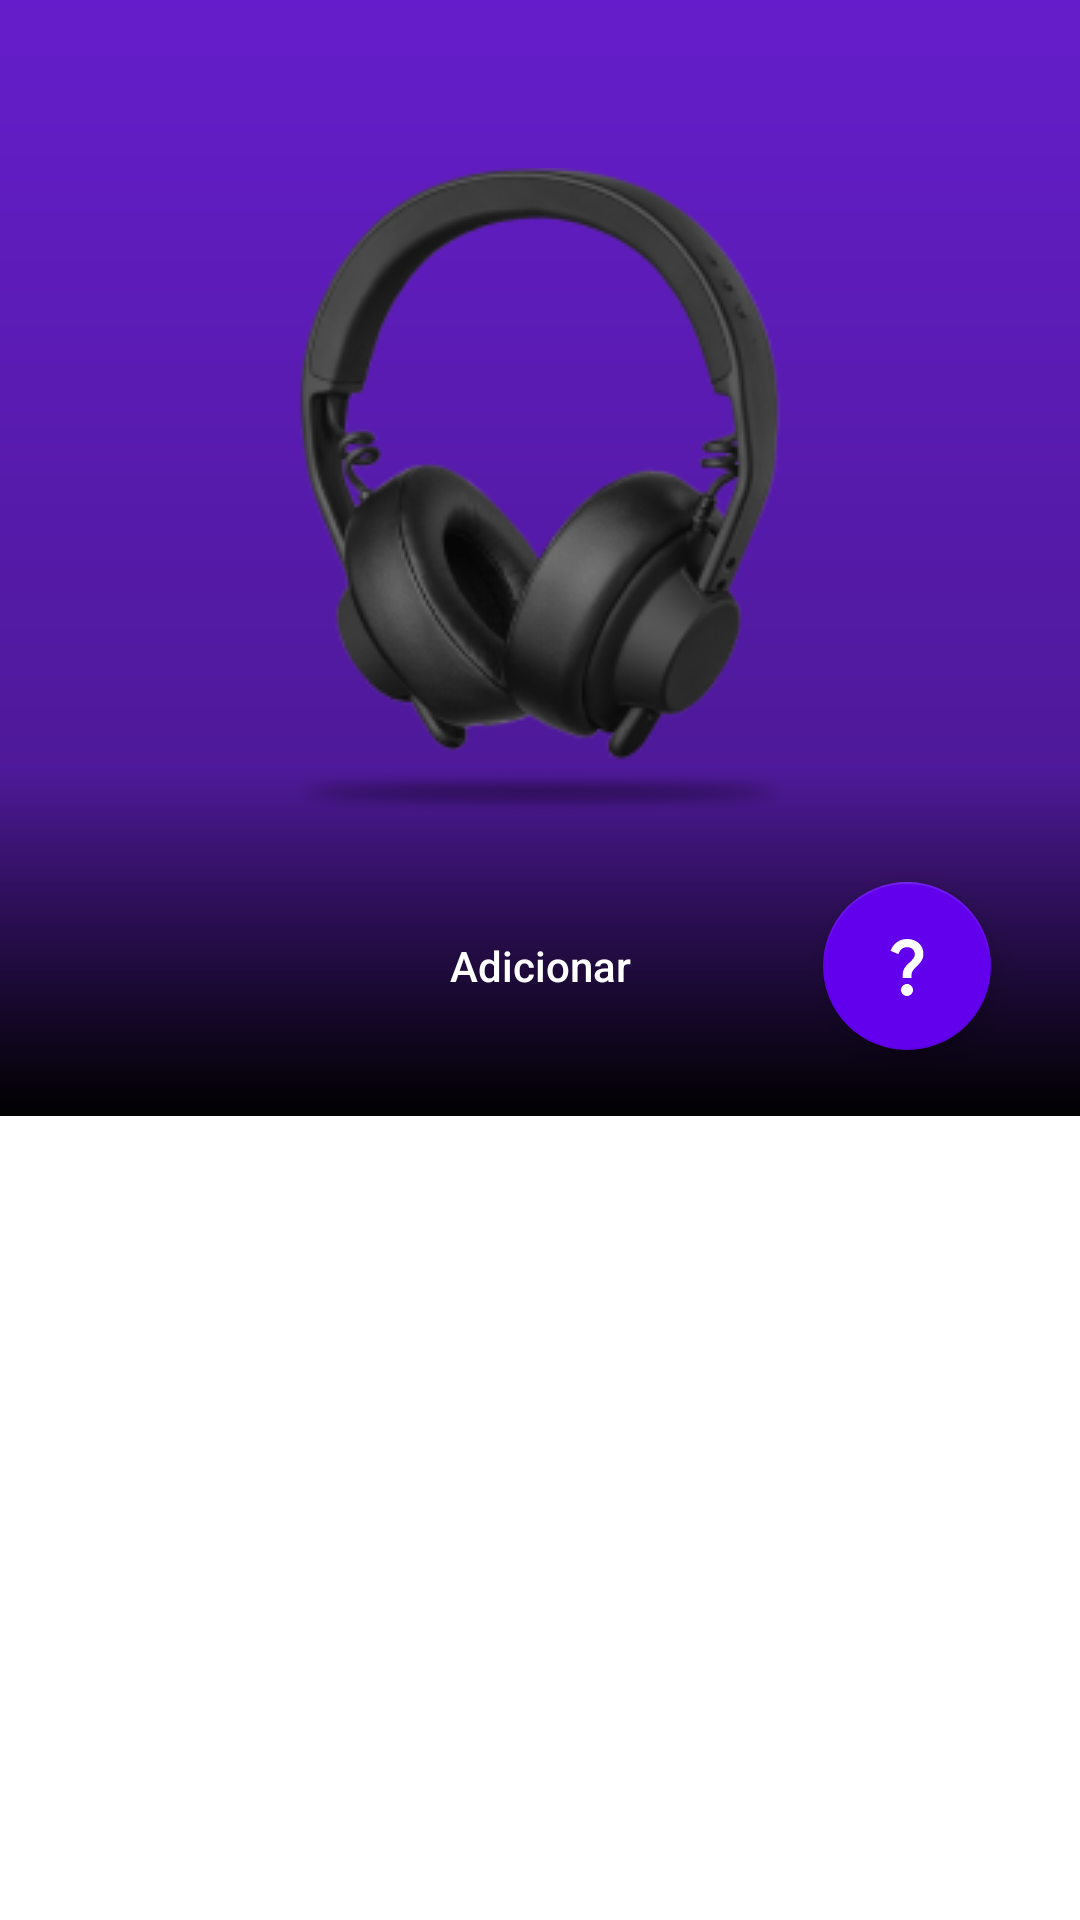

Here is an Android app screen rendered from its layout file. Give the layout XML and the strings, colors and styles it references.
<!-- AndroidManifest.xml: application theme Theme.MeuBeats -->
<!-- res/layout/fragment_product_list.xml -->
<?xml version="1.0" encoding="utf-8"?>
<androidx.constraintlayout.widget.ConstraintLayout xmlns:android="http://schemas.android.com/apk/res/android"
    xmlns:app="http://schemas.android.com/apk/res-auto"
    xmlns:tools="http://schemas.android.com/tools"
    android:layout_width="match_parent"
    android:layout_height="match_parent"
    tools:context=".presentation.ui.ProductListFragment">

    <View
        android:layout_width="match_parent"
        android:layout_height="0dp"
        android:background="@drawable/product_gradient"
        app:layout_constraintBottom_toTopOf="@id/rv_products" />

    <View
        android:layout_width="match_parent"
        android:layout_height="0dp"
        android:background="@drawable/dark_gradient"
        app:layout_constraintBottom_toTopOf="@id/rv_products"
        app:layout_constraintTop_toBottomOf="@id/iv_headphone" />

    <View
        android:id="@+id/headphone_shadow"
        android:layout_width="0dp"
        android:layout_height="16dp"
        android:background="@drawable/headphone_shadow"
        app:layout_constraintBottom_toTopOf="@id/btn_add"
        app:layout_constraintEnd_toEndOf="@id/iv_headphone"
        app:layout_constraintStart_toStartOf="@id/iv_headphone"
        app:layout_constraintTop_toBottomOf="@id/iv_headphone" />

    <androidx.appcompat.widget.Toolbar
        android:id="@+id/tb_product_list"
        android:layout_width="match_parent"
        android:layout_height="?attr/actionBarSize"
        android:theme="@style/ActionBarTheme"
        app:layout_constraintTop_toTopOf="parent"
        app:popupTheme="@style/ThemeOverlay.AppCompat.Dark" />

    <ImageView
        android:id="@+id/iv_headphone"
        android:layout_width="wrap_content"
        android:layout_height="wrap_content"
        android:contentDescription="@string/headphone_descriptor"
        android:src="@drawable/headphone"
        app:layout_constraintEnd_toEndOf="parent"
        app:layout_constraintStart_toStartOf="parent"
        app:layout_constraintTop_toBottomOf="@id/tb_product_list" />

    <Button
        android:id="@+id/btn_add"
        android:layout_width="wrap_content"
        android:layout_height="52dp"
        android:layout_marginTop="@dimen/layout_spacing_larger"
        android:background="@drawable/rounded_button"
        android:paddingHorizontal="48dp"
        android:text="@string/add"
        android:textAllCaps="false"
        app:layout_constraintEnd_toEndOf="parent"
        app:layout_constraintStart_toStartOf="parent"
        app:layout_constraintTop_toBottomOf="@id/headphone_shadow" />

    <com.google.android.material.floatingactionbutton.FloatingActionButton
        android:id="@+id/fab_info"
        android:layout_width="wrap_content"
        android:layout_height="wrap_content"
        android:layout_marginStart="@dimen/layout_spacing_normal"
        android:contentDescription="@string/more_info"
        android:src="@drawable/ic_question_mark"
        android:text="@string/question_mark"
        app:backgroundTint="@color/purple_500"
        app:layout_constraintBottom_toBottomOf="@id/btn_add"
        app:layout_constraintStart_toEndOf="@id/btn_add"
        app:layout_constraintTop_toTopOf="@id/btn_add"
        app:rippleColor="@color/purple_300" />

    <ProgressBar
        android:id="@+id/spinner_loading"
        android:layout_width="wrap_content"
        android:layout_height="wrap_content"
        android:visibility="gone"
        app:layout_constraintBottom_toBottomOf="parent"
        app:layout_constraintEnd_toEndOf="parent"
        app:layout_constraintStart_toStartOf="parent"
        app:layout_constraintTop_toBottomOf="@id/btn_add" />

    <TextView
        android:id="@+id/tv_empty_list"
        android:layout_width="0dp"
        android:layout_height="wrap_content"
        android:layout_marginHorizontal="@dimen/layout_spacing_normal"
        android:text="@string/empty_list_text"
        android:textAlignment="center"
        android:textColor="@color/purple_700"
        android:textSize="24sp"
        android:textStyle="bold"
        android:visibility="gone"
        app:layout_constraintBottom_toBottomOf="parent"
        app:layout_constraintEnd_toEndOf="parent"
        app:layout_constraintStart_toStartOf="parent"
        app:layout_constraintTop_toBottomOf="@id/btn_add" />

    <androidx.recyclerview.widget.RecyclerView
        android:id="@+id/rv_products"
        android:layout_width="match_parent"
        android:layout_height="0dp"
        android:layout_marginTop="@dimen/layout_spacing_larger"
        app:layout_constraintBottom_toBottomOf="parent"
        app:layout_constraintTop_toBottomOf="@id/btn_add"
        tools:itemCount="5"
        tools:listitem="@layout/product_list_item" />

</androidx.constraintlayout.widget.ConstraintLayout>
<!-- res/layout/product_list_item.xml (included above) -->
<?xml version="1.0" encoding="utf-8"?>
<androidx.constraintlayout.widget.ConstraintLayout xmlns:android="http://schemas.android.com/apk/res/android"
    xmlns:app="http://schemas.android.com/apk/res-auto"
    xmlns:tools="http://schemas.android.com/tools"
    android:layout_width="match_parent"
    android:layout_height="wrap_content"
    android:background="@color/product_list_item_bg_color"
    android:padding="@dimen/layout_spacing_normal">

    <ImageView
        android:id="@+id/iv_photo"
        style="@style/product_list_item_image"
        android:contentDescription="@string/phone_image_descriptor"
        app:layout_constraintStart_toStartOf="parent"
        app:layout_constraintTop_toTopOf="parent"
        tools:src="@tools:sample/avatars" />

    <TextView
        android:id="@+id/tv_phone_model"
        android:layout_width="wrap_content"
        android:layout_height="wrap_content"
        android:layout_marginStart="@dimen/layout_spacing_half"
        android:textStyle="bold"
        app:layout_constraintBottom_toTopOf="@+id/chip_rating"
        app:layout_constraintStart_toEndOf="@id/iv_photo"
        app:layout_constraintTop_toTopOf="parent"
        app:layout_constraintVertical_chainStyle="packed"
        tools:text="Fone Modelo 02" />

    <com.google.android.material.chip.Chip
        android:id="@+id/chip_rating"
        android:layout_width="wrap_content"
        android:layout_height="wrap_content"
        android:clickable="false"
        android:textColor="@color/white"
        app:chipBackgroundColor="@color/product_list_item_bg_color"
        app:chipIcon="@drawable/ic_star"
        app:chipIconTint="@color/product_list_item_star_color"
        app:chipMinTouchTargetSize="0dp"
        app:chipStartPadding="0dp"
        app:layout_constraintBottom_toBottomOf="parent"
        app:layout_constraintStart_toStartOf="@id/tv_phone_model"
        app:layout_constraintTop_toBottomOf="@+id/tv_phone_model"
        tools:text="4.6" />

    <TextView
        android:id="@+id/tv_number_reviews"
        android:layout_width="wrap_content"
        android:layout_height="wrap_content"
        app:layout_constraintBaseline_toBaselineOf="@id/chip_rating"
        app:layout_constraintStart_toEndOf="@id/chip_rating"
        tools:text="86 reviews" />

    <TextView
        android:id="@+id/tv_price"
        style="@style/product_list_item_price"
        android:layout_width="wrap_content"
        android:layout_height="wrap_content"
        app:layout_constraintBottom_toBottomOf="parent"
        app:layout_constraintEnd_toEndOf="parent"
        app:layout_constraintTop_toTopOf="parent"
        tools:text="R$ 99,50" />

</androidx.constraintlayout.widget.ConstraintLayout>
<!-- resources referenced by this layout -->
<resources>
  <color name="purple_300">#985EFF</color>
  <color name="purple_500">#FF6200EE</color>
  <color name="purple_700">#FF3700B3</color>
  <color name="white">#FFFFFFFF</color>
  <dimen name="layout_spacing_half">8dp</dimen>
  <dimen name="layout_spacing_larger">24dp</dimen>
  <dimen name="layout_spacing_normal">16dp</dimen>
  <!-- drawable dark_gradient (drawable) -->
  <?xml version="1.0" encoding="utf-8"?>
  <shape xmlns:android="http://schemas.android.com/apk/res/android"
      android:shape="rectangle">
  
      <gradient
          android:angle="90"
          android:endColor="#00FFFFFF"
          android:startColor="#FF000000" />
  
  </shape>
  <!-- drawable headphone: png bitmap (drawable, 28088 bytes) -->
  <!-- drawable headphone_shadow: png bitmap (drawable, 1912 bytes) -->
  <!-- drawable ic_question_mark (drawable) -->
  <vector xmlns:android="http://schemas.android.com/apk/res/android"
      android:width="24dp"
      android:height="24dp"
      android:viewportWidth="24"
      android:viewportHeight="24">
    <path
        android:pathData="M11.07,12.85c0.77,-1.39 2.25,-2.21 3.11,-3.44c0.91,-1.29 0.4,-3.7 -2.18,-3.7c-1.69,0 -2.52,1.28 -2.87,2.34L6.54,6.96C7.25,4.83 9.18,3 11.99,3c2.35,0 3.96,1.07 4.78,2.41c0.7,1.15 1.11,3.3 0.03,4.9c-1.2,1.77 -2.35,2.31 -2.97,3.45c-0.25,0.46 -0.35,0.76 -0.35,2.24h-2.89C10.58,15.22 10.46,13.95 11.07,12.85zM14,20c0,1.1 -0.9,2 -2,2s-2,-0.9 -2,-2c0,-1.1 0.9,-2 2,-2S14,18.9 14,20z"
        android:fillColor="#FFFFFF"/>
  </vector>
  <!-- drawable product_gradient (drawable) -->
  <?xml version="1.0" encoding="utf-8"?>
  <shape xmlns:android="http://schemas.android.com/apk/res/android"
      android:shape="rectangle">
  
      <gradient
          android:angle="270"
          android:endColor="#FF441783"
          android:startColor="#FF7D22FF" />
  
  </shape>
  <!-- drawable rounded_button (drawable) -->
  <?xml version="1.0" encoding="utf-8"?>
  <ripple xmlns:android="http://schemas.android.com/apk/res/android"
      android:color="@color/purple_300">
      <item>
          <shape android:shape="rectangle">
              <corners android:radius="@dimen/corner_radius" />
          </shape>
      </item>
  </ripple>
  <string name="add">Adicionar</string>
  <string name="empty_list_text">Não há modelos a serem visualizados</string>
  <string name="headphone_descriptor">Fone de ouvido</string>
  <string name="more_info">Mais Informações</string>
  <string name="phone_image_descriptor">Image do fone de ouvido</string>
  <string name="question_mark">\?</string>
  <style name="ActionBarTheme" parent="ThemeOverlay.AppCompat.Dark.ActionBar">
          <item name="android:textColorPrimary">@android:color/darker_gray</item>
      </style>
  <style name="product_list_item_image">
          <item name="android:layout_width">114dp</item>
          <item name="android:layout_height">99dp</item>
      </style>
  <style name="product_list_item_price">
          <item name="android:textColor">@color/purple_300</item>
          <item name="android:textSize">18sp</item>
          <item name="android:textStyle">bold</item>
      </style>
  <style name="Theme.MeuBeats" parent="Theme.MaterialComponents.Light.NoActionBar">
          
          <item name="colorPrimary">@color/purple_500</item>
          <item name="colorPrimaryVariant">@color/purple_700</item>
          <item name="colorOnPrimary">@color/white</item>
          <item name="android:textColor">@color/white</item>
          
          <item name="colorSecondary">@color/teal_200</item>
          <item name="colorSecondaryVariant">@color/teal_700</item>
          <item name="colorOnSecondary">@color/white</item>
          
          <item name="android:statusBarColor" tools:targetApi="l">?attr/colorPrimaryVariant</item>
      </style>
  <dimen name="corner_radius">24dp</dimen>
  <color name="teal_200">#FF03DAC5</color>
  <color name="teal_700">#FF018786</color>
</resources>
